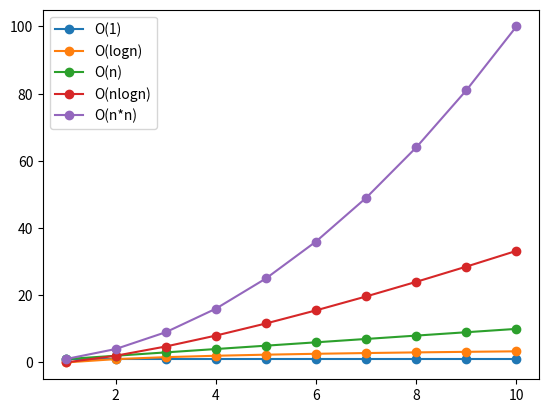

Recreate this plot in Python.
# ch1_5.py
import matplotlib.pyplot as plt
import numpy as np

xpt = np.linspace(1, 10, 10)                # 建立含10個元素的陣列
ypt1 = xpt / xpt                            # 時間複雜度是 O(1)
ypt2 = np.log2(xpt)                         # 時間複雜度是 O(logn)               
ypt3 = xpt                                  # 時間複雜度是 O(n)
ypt4 = xpt * np.log2(xpt)                   # 時間複雜度是 O(nlogn)
ypt5 = xpt * xpt                            # 時間複雜度是 O(n*n)
plt.plot(xpt, ypt1, '-o', label="O(1)")                  
plt.plot(xpt, ypt2, '-o', label="O(logn)")                  
plt.plot(xpt, ypt3, '-o', label="O(n)")
plt.plot(xpt, ypt4, '-o', label="O(nlogn)")
plt.plot(xpt, ypt5, '-o', label="O(n*n)")
plt.legend(loc="best")                      # 建立圖例
plt.show()




